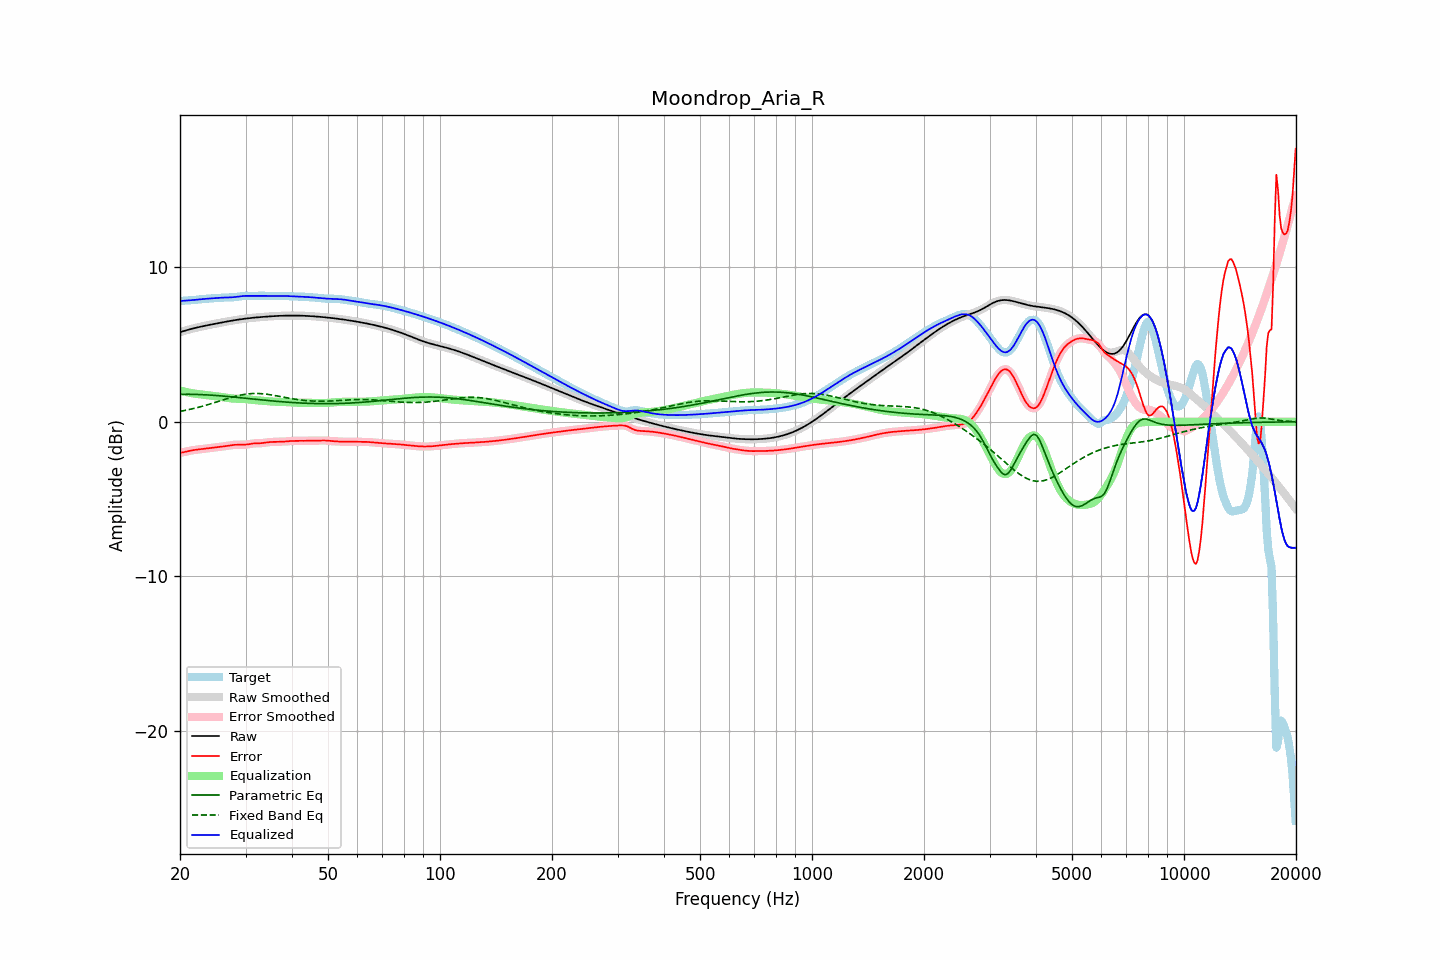

Data behind this chart, as committed beside it:
frequency, raw, error, smoothed, error_smoothed, equalization, parametric_eq, fixed_band_eq, equalized_raw, equalized_smoothed, target
20.00, 5.79, -2.02, 5.79, -2.02, 2.02, 1.78, 0.67, 7.81, 7.81, 7.81
20.20, 5.83, -1.99, 5.83, -1.99, 1.99, 1.78, 0.69, 7.82, 7.82, 7.82
20.40, 5.86, -1.97, 5.86, -1.97, 1.97, 1.78, 0.71, 7.83, 7.83, 7.83
20.61, 5.89, -1.95, 5.89, -1.95, 1.94, 1.78, 0.73, 7.83, 7.83, 7.84
20.81, 5.92, -1.93, 5.92, -1.93, 1.92, 1.78, 0.75, 7.84, 7.84, 7.85
21.02, 5.95, -1.90, 5.95, -1.90, 1.90, 1.78, 0.78, 7.85, 7.85, 7.85
21.23, 5.98, -1.88, 5.98, -1.88, 1.88, 1.78, 0.80, 7.86, 7.86, 7.85
21.44, 6.01, -1.86, 6.01, -1.86, 1.86, 1.78, 0.82, 7.86, 7.86, 7.86
21.66, 6.03, -1.84, 6.03, -1.84, 1.84, 1.78, 0.85, 7.87, 7.87, 7.87
21.87, 6.06, -1.82, 6.06, -1.82, 1.82, 1.77, 0.87, 7.88, 7.88, 7.88
22.09, 6.08, -1.81, 6.08, -1.81, 1.81, 1.77, 0.90, 7.89, 7.89, 7.89
22.31, 6.11, -1.80, 6.11, -1.80, 1.80, 1.77, 0.92, 7.90, 7.90, 7.90
22.54, 6.13, -1.78, 6.13, -1.78, 1.78, 1.76, 0.95, 7.91, 7.91, 7.92
22.76, 6.15, -1.77, 6.15, -1.77, 1.77, 1.76, 0.98, 7.93, 7.93, 7.93
22.99, 6.18, -1.76, 6.18, -1.76, 1.76, 1.75, 1.01, 7.94, 7.94, 7.94
23.22, 6.20, -1.75, 6.20, -1.75, 1.75, 1.75, 1.04, 7.95, 7.95, 7.95
23.45, 6.22, -1.74, 6.22, -1.74, 1.73, 1.74, 1.07, 7.96, 7.96, 7.96
23.69, 6.24, -1.72, 6.24, -1.72, 1.72, 1.74, 1.10, 7.96, 7.96, 7.96
23.92, 6.26, -1.71, 6.26, -1.71, 1.71, 1.73, 1.13, 7.97, 7.97, 7.97
24.16, 6.28, -1.69, 6.28, -1.69, 1.70, 1.73, 1.16, 7.98, 7.98, 7.98
24.40, 6.30, -1.68, 6.30, -1.68, 1.68, 1.72, 1.19, 7.99, 7.99, 7.98
24.65, 6.32, -1.67, 6.32, -1.67, 1.67, 1.71, 1.22, 7.99, 7.99, 7.99
24.89, 6.34, -1.65, 6.34, -1.65, 1.66, 1.70, 1.26, 8.00, 8.00, 8.00
25.14, 6.36, -1.64, 6.36, -1.64, 1.64, 1.70, 1.29, 8.01, 8.01, 8.01
25.39, 6.38, -1.63, 6.38, -1.63, 1.63, 1.69, 1.32, 8.02, 8.02, 8.02
25.65, 6.40, -1.62, 6.40, -1.62, 1.62, 1.68, 1.35, 8.02, 8.02, 8.02
25.91, 6.42, -1.61, 6.42, -1.61, 1.60, 1.67, 1.39, 8.03, 8.03, 8.03
26.16, 6.44, -1.59, 6.44, -1.59, 1.59, 1.66, 1.42, 8.03, 8.03, 8.04
26.43, 6.46, -1.58, 6.46, -1.58, 1.57, 1.65, 1.45, 8.04, 8.04, 8.04
26.69, 6.48, -1.56, 6.48, -1.56, 1.56, 1.64, 1.49, 8.04, 8.04, 8.04
26.96, 6.50, -1.54, 6.50, -1.54, 1.54, 1.63, 1.52, 8.04, 8.04, 8.04
27.23, 6.52, -1.52, 6.52, -1.53, 1.53, 1.62, 1.55, 8.05, 8.05, 8.04
27.50, 6.54, -1.51, 6.54, -1.51, 1.51, 1.62, 1.58, 8.05, 8.05, 8.05
27.77, 6.56, -1.50, 6.56, -1.50, 1.50, 1.60, 1.61, 8.06, 8.06, 8.05
28.05, 6.57, -1.49, 6.57, -1.49, 1.50, 1.59, 1.64, 8.07, 8.07, 8.06
28.33, 6.59, -1.49, 6.59, -1.49, 1.49, 1.58, 1.66, 8.08, 8.08, 8.07
28.62, 6.61, -1.48, 6.61, -1.48, 1.49, 1.57, 1.69, 8.09, 8.09, 8.09
28.90, 6.62, -1.49, 6.62, -1.49, 1.49, 1.56, 1.71, 8.11, 8.11, 8.11
29.19, 6.64, -1.49, 6.64, -1.49, 1.48, 1.55, 1.73, 8.12, 8.12, 8.12
29.48, 6.65, -1.49, 6.65, -1.49, 1.48, 1.54, 1.75, 8.13, 8.13, 8.14
29.78, 6.66, -1.48, 6.66, -1.48, 1.47, 1.53, 1.77, 8.14, 8.14, 8.15
30.08, 6.68, -1.47, 6.68, -1.47, 1.47, 1.52, 1.79, 8.14, 8.14, 8.15
30.38, 6.69, -1.46, 6.69, -1.46, 1.46, 1.51, 1.80, 8.15, 8.15, 8.15
30.68, 6.70, -1.44, 6.70, -1.44, 1.44, 1.50, 1.81, 8.15, 8.15, 8.15
30.99, 6.71, -1.43, 6.71, -1.43, 1.43, 1.49, 1.82, 8.14, 8.14, 8.14
31.30, 6.72, -1.41, 6.72, -1.41, 1.42, 1.48, 1.83, 8.14, 8.14, 8.13
31.61, 6.74, -1.40, 6.73, -1.40, 1.41, 1.47, 1.83, 8.14, 8.14, 8.13
31.93, 6.74, -1.39, 6.74, -1.39, 1.40, 1.46, 1.83, 8.14, 8.14, 8.14
32.24, 6.75, -1.39, 6.75, -1.39, 1.39, 1.44, 1.83, 8.15, 8.15, 8.14
32.57, 6.76, -1.39, 6.76, -1.39, 1.38, 1.43, 1.83, 8.15, 8.15, 8.15
32.89, 6.77, -1.39, 6.77, -1.38, 1.38, 1.42, 1.82, 8.15, 8.15, 8.16
33.22, 6.78, -1.38, 6.78, -1.38, 1.37, 1.41, 1.81, 8.15, 8.15, 8.16
33.55, 6.79, -1.37, 6.79, -1.36, 1.36, 1.40, 1.81, 8.15, 8.15, 8.15
33.89, 6.80, -1.35, 6.80, -1.35, 1.35, 1.39, 1.79, 8.15, 8.15, 8.15
34.23, 6.80, -1.33, 6.80, -1.33, 1.34, 1.38, 1.78, 8.14, 8.14, 8.14
34.57, 6.81, -1.32, 6.81, -1.32, 1.33, 1.37, 1.77, 8.14, 8.14, 8.13
34.92, 6.82, -1.31, 6.82, -1.31, 1.32, 1.36, 1.75, 8.13, 8.13, 8.13
35.27, 6.83, -1.31, 6.83, -1.31, 1.31, 1.35, 1.74, 8.13, 8.13, 8.13
35.62, 6.83, -1.30, 6.83, -1.30, 1.30, 1.34, 1.72, 8.13, 8.13, 8.13
35.97, 6.84, -1.30, 6.84, -1.30, 1.30, 1.33, 1.70, 8.14, 8.14, 8.13
... 635 more rows
